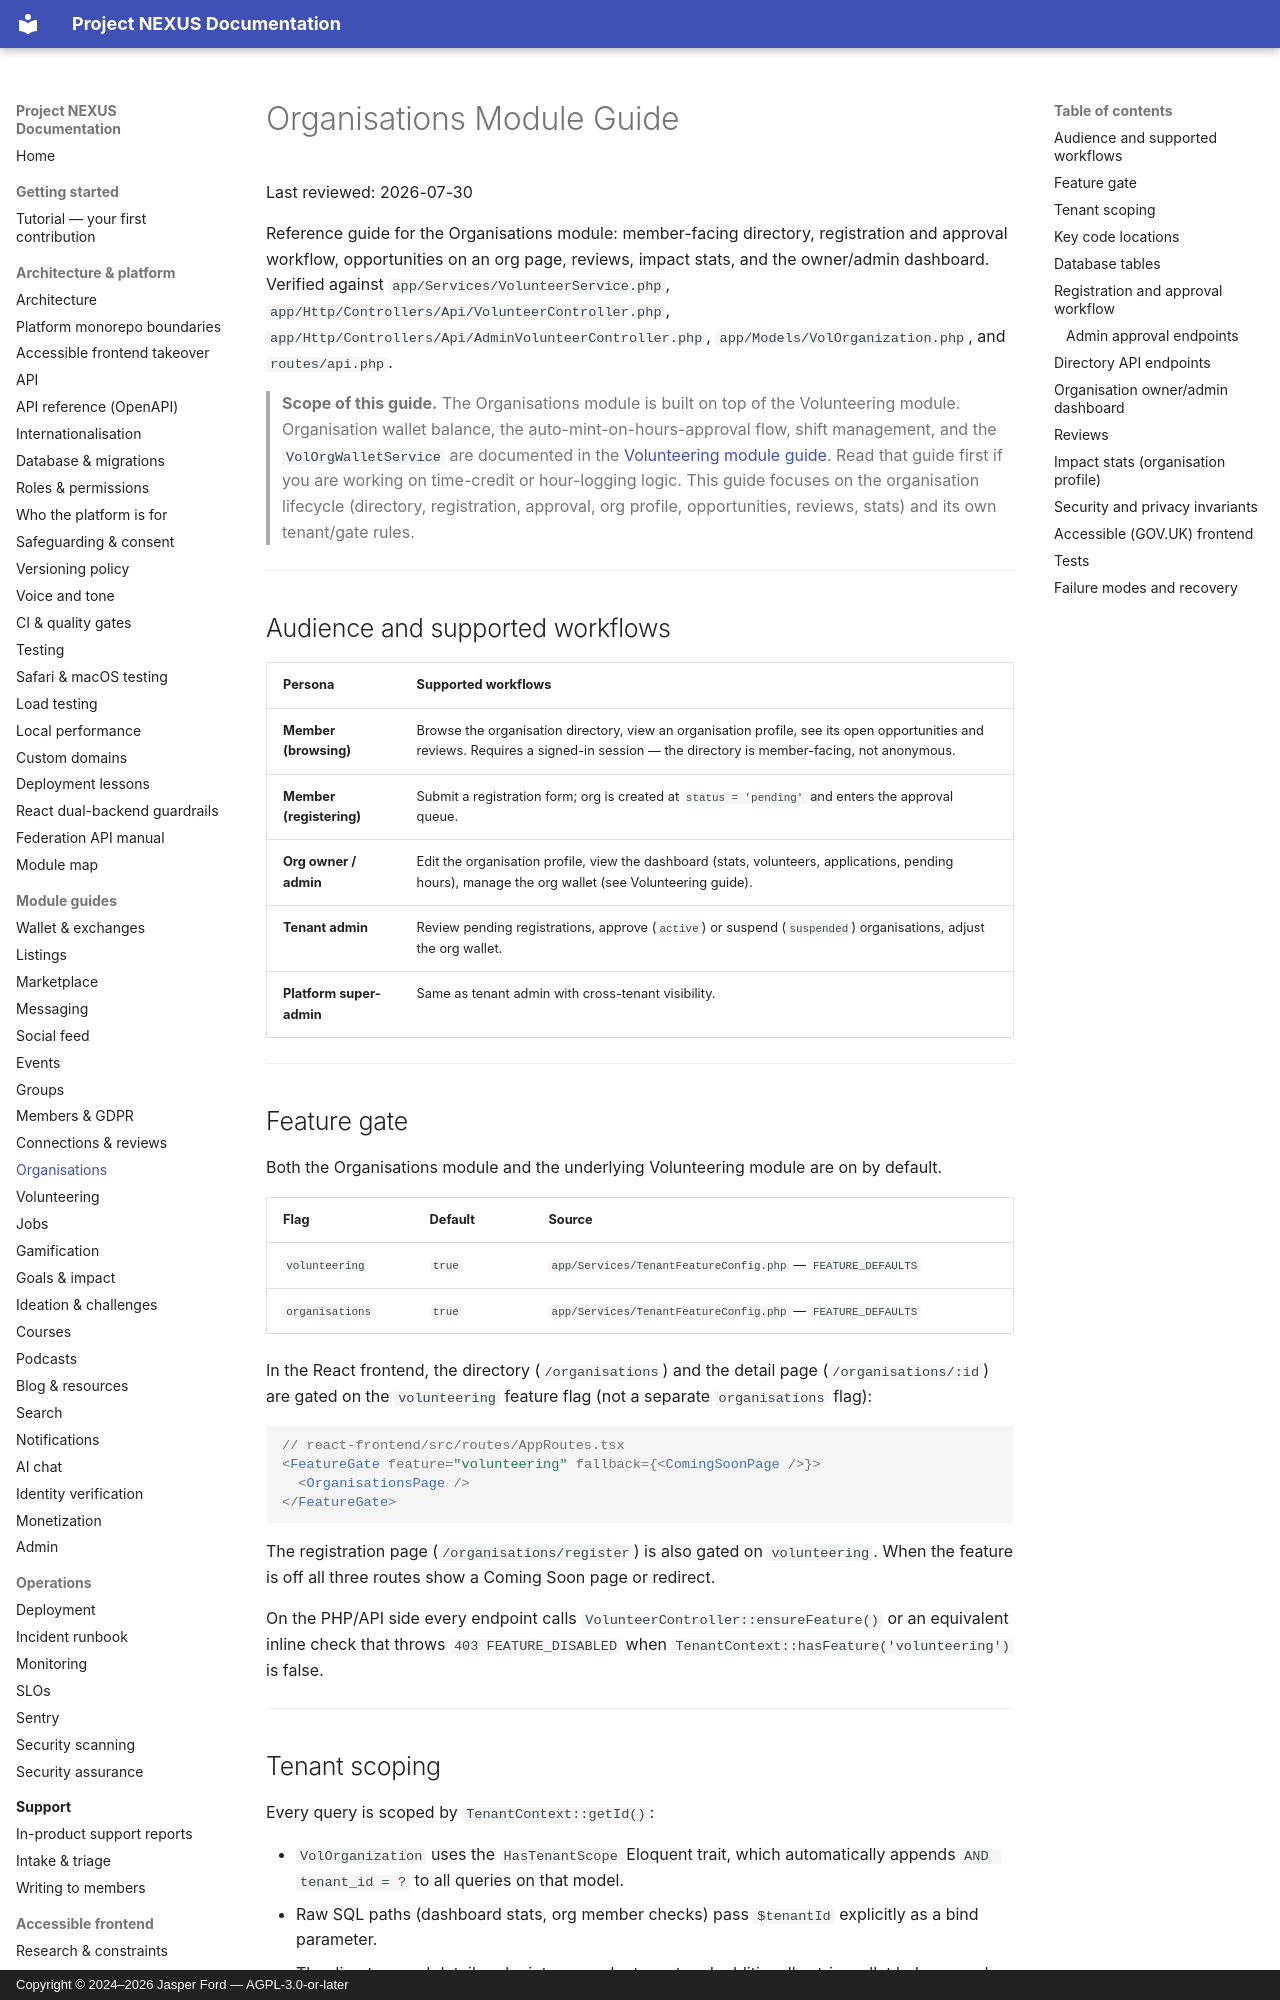

repository: jasperfordesq-ai/Project-NEXUS · page: modules/organisations/index.html · generator: mkdocs · copyright: Copyright © 2024–2026 Jasper Ford — AGPL-3.0-or-later

# Organisations Module Guide

Last reviewed: 2026-07-30

Reference guide for the Organisations module: member-facing directory, registration and approval workflow, opportunities on an org page, reviews, impact stats, and the owner/admin dashboard. Verified against `app/Services/VolunteerService.php`, `app/Http/Controllers/Api/VolunteerController.php`, `app/Http/Controllers/Api/AdminVolunteerController.php`, `app/Models/VolOrganization.php`, and `routes/api.php`.

> **Scope of this guide.** The Organisations module is built on top of the Volunteering module. Organisation wallet balance, the auto-mint-on-hours-approval flow, shift management, and the `VolOrgWalletService` are documented in the [Volunteering module guide](volunteering.md). Read that guide first if you are working on time-credit or hour-logging logic. This guide focuses on the organisation lifecycle (directory, registration, approval, org profile, opportunities, reviews, stats) and its own tenant/gate rules.

---

## Audience and supported workflows

| Persona | Supported workflows |
|---------|---------------------|
| **Member (browsing)** | Browse the organisation directory, view an organisation profile, see its open opportunities and reviews. Requires a signed-in session — the directory is member-facing, not anonymous. |
| **Member (registering)** | Submit a registration form; org is created at `status = 'pending'` and enters the approval queue. |
| **Org owner / admin** | Edit the organisation profile, view the dashboard (stats, volunteers, applications, pending hours), manage the org wallet (see Volunteering guide). |
| **Tenant admin** | Review pending registrations, approve (`active`) or suspend (`suspended`) organisations, adjust the org wallet. |
| **Platform super-admin** | Same as tenant admin with cross-tenant visibility. |

---

## Feature gate

Both the Organisations module and the underlying Volunteering module are on by default.

| Flag | Default | Source |
|------|---------|--------|
| `volunteering` | `true` | `app/Services/TenantFeatureConfig.php` — `FEATURE_DEFAULTS` |
| `organisations` | `true` | `app/Services/TenantFeatureConfig.php` — `FEATURE_DEFAULTS` |

In the React frontend, the directory (`/organisations`) and the detail page (`/organisations/:id`) are gated on the `volunteering` feature flag (not a separate `organisations` flag):

```tsx
// react-frontend/src/routes/AppRoutes.tsx
<FeatureGate feature="volunteering" fallback={<ComingSoonPage />}>
  <OrganisationsPage />
</FeatureGate>
```

The registration page (`/organisations/register`) is also gated on `volunteering`. When the feature is off all three routes show a Coming Soon page or redirect.

On the PHP/API side every endpoint calls `VolunteerController::ensureFeature()` or an equivalent inline check that throws `403 FEATURE_DISABLED` when `TenantContext::hasFeature('volunteering')` is false.

---

## Tenant scoping

Every query is scoped by `TenantContext::getId()`:

- `VolOrganization` uses the `HasTenantScope` Eloquent trait, which automatically appends `AND tenant_id = ?` to all queries on that model.
- Raw SQL paths (dashboard stats, org member checks) pass `$tenantId` explicitly as a bind parameter.
- The directory and detail endpoints scope by tenant and additionally strip wallet balance and `auto_pay_enabled` in `organisations()` and `showOrganisation()` before responding. Note that both endpoints sit behind `auth:sanctum` — the field-stripping is defence in depth, not an anonymous-access contract.

---
